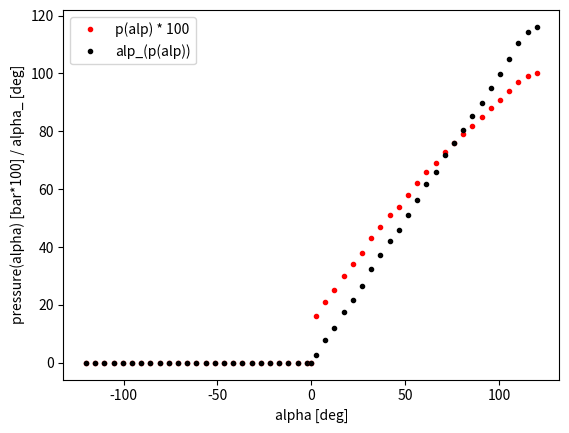
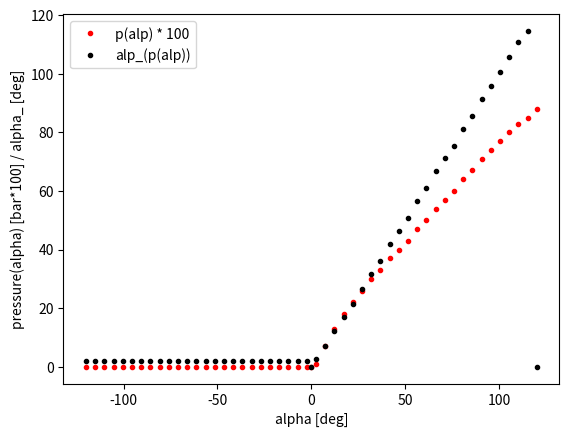
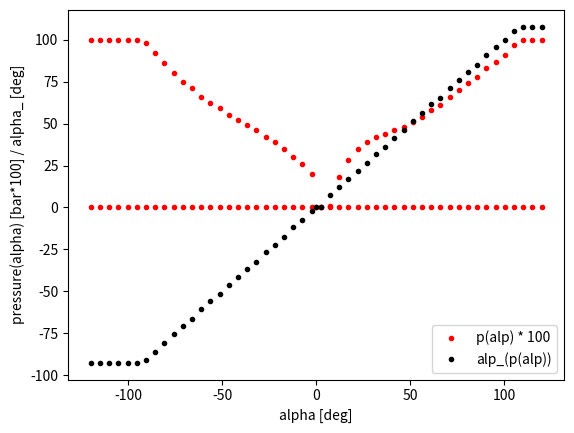
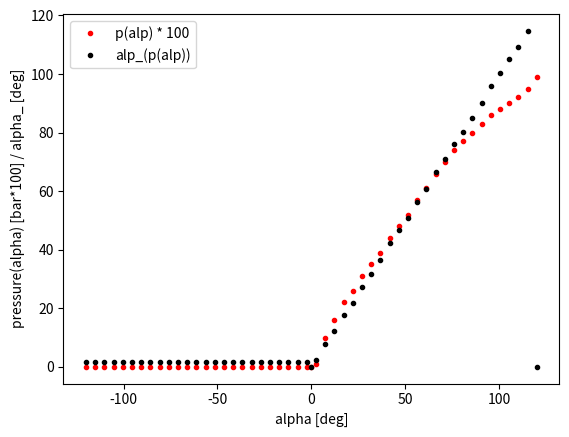
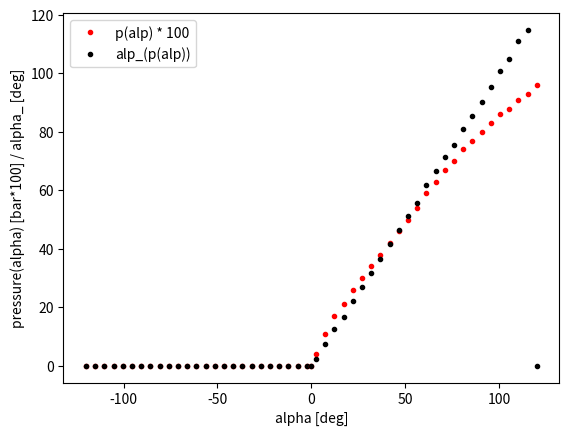

Write Python code to recreate these figures, in order.
#!/usr/bin/env python3
# -*- coding: utf-8 -*-
"""
Created on Tue Sep 17 21:55:25 2019

[redacted]
"""
import numpy as np

clb = {
    'vS11': {  # special 3
        0: [4.965121562109887e-13, -6.44097132882056e-10, 1.5158359627494762e-07, -3.205605883004579e-05, 0.010052638820931926, 0.134082375974453],
        1: [5.5226508224484436e-11, -2.4185976436640417e-08, 3.8076295002966234e-06, -0.000274055038179612, 0.015949085821324958, -0.02961559405387044],
        2: [9.160037425064399e-10, -3.08455572578132e-07, 3.9453676119984866e-05, -0.002331085055379165, 0.06829721246843559, -0.37656593017926027],
        3: [-1.0393633988836174e-10, 1.765936421017443e-08, 1.6329753165788568e-07, -0.00011664751581913587, 0.011938499721436678, 0.17433420994695759],
        4: [2.89230113993481e-10, -9.113299625275847e-08, 1.0259866988732249e-05, -0.0005220166542632878, 0.02092563431788812, -0.033566176975896325],
        5: [1.6425202957498428e-10, -5.3635789525259444e-08, 6.24097106975067e-06, -0.0003298483624510243, 0.016289891890431146, 0.004707638851766482]
        }
    }


clb_len = {
    'vS11': [9.1, 10.3]}


def get_len(version):
    return clb_len[version]


def get_pressure(alpha, version, max_pressure=1):
    pressure = []
    alpha_ = alpha[0:3] + [None] + alpha[3:]

    def cut_off(p):
        if p > max_pressure:
            # Warning('clb pressure > max_presse: I cutted it off')
            p_ = max_pressure
        elif p < 0:
            p_ = 0.00
        else:
            p_ = round(p, 2)
        return p_
    try:
        for idx, alp in enumerate(alpha_):
            if alp is not None:
                if idx == 2:
                    if alp > 0:  # left belly actuated
                        p = eval_poly(clb[version][idx], alp)
                        pressure.append(cut_off(p))
                        pressure.append(.00)  # actuator 3 -> right belly
                    elif alp == 0:
                        pressure.append(.00)
                        pressure.append(.00)
                    else:  # right belly actuated
                        pressure.append(.00)  # actuator 2 -> left belly
                        p = eval_poly(clb[version][idx+1], abs(alp))
                        pressure.append(cut_off(p))
                else:
                    p = eval_poly(clb[version][idx], alp)
                    pressure.append(cut_off(p))
        return pressure + [0, 0]  # 8 channels
    except KeyError:
        raise NotImplementedError


def get_alpha(pressure, version):
    pressure = pressure[:6]  # 6 clbs
    sign_alp = -1 if pressure[2] == 0 else 1

    alp = []
    for idx, p in enumerate(pressure):
        coeff = clb[version][idx]
        poly = np.poly1d(coeff)
        roots = (poly - p).roots
        roots = roots[~np.iscomplex(roots)].real
        roots = roots[roots > 0]
        roots = roots[roots < 120]
        if len(roots) == 1:
            alp.append(roots[0])
        elif len(roots) == 0:
            alp.append(0)
        else:
            alp.append(np.mean(roots))
    if sign_alp < 0:
        alp = alp[:2] + alp[-3:]
    else:
        alp = alp[:3] + alp[-2:]
    alp[2] *= sign_alp

    return alp


def eval_poly(coef, x):
    if x < 0:
        return 0
    else:
        poly = np.poly1d(coef)
        return poly(x)


if __name__ == '__main__':
    from matplotlib import pyplot as plt

    version = 'vS11'

    alp = [30, 45, -100, 45, 45]
    print('alp:\t', alp)
    p = get_pressure(alp, version=version)
    print('p:\t', p)
    alp_ = get_alpha(p, version)
    print('alp_:\t', [round(a) for a in alp_])

    alp = [30, 45, 100, 45, 45]
    print('\nalp:\t', alp)
    p = get_pressure(alp, version=version)
    print('p:\t', p)
    alp_ = get_alpha(p, version)
    print('alp_:\t', [round(a) for a in alp_])


    for alpha in np.linspace(-120, 120, 50):
        alp = [alpha]*5
        p = get_pressure(alp, version=version)
        alp_ = get_alpha(p, version)

        for idx, alp__ in enumerate(alp_):
            plt.figure(idx)
            if idx > 2:
                plt.plot(alp[idx], p[idx+1]*100, 'r.')
            else:
                plt.plot(alp[idx], p[idx]*100, 'r.')
            if idx == 2:
                plt.plot(alp[idx], p[idx+1]*100, 'r.')

            plt.plot(alp[idx], alp__, 'k.')
    for idx, _ in enumerate(alp_):
        plt.figure(idx)
        plt.xlabel('alpha [deg]')
        plt.ylabel('pressure(alpha) [bar*100] / alpha_ [deg]')
        plt.plot(0, 0, 'r.', label='p(alp) * 100')
        plt.plot(0, 0, 'k.', label='alp_(p(alp))')
        plt.legend()
